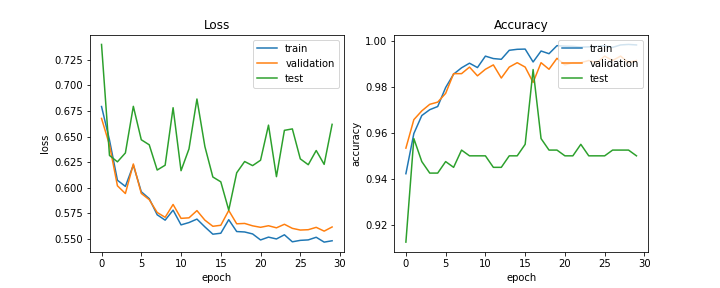

Source data for this figure (header and first rows):
train_acc, train_loss, val_acc, val_loss, test_acc, test_loss, lr
0.9424, 0.6794, 0.9535, 0.6678, 0.9127, 0.74, 0.0002
0.9598, 0.6467, 0.9658, 0.6419, 0.9576, 0.6316, 0.0002
0.9676, 0.6073, 0.9696, 0.6019, 0.9476, 0.6253, 0.0002
0.9701, 0.6013, 0.9725, 0.5944, 0.9426, 0.634, 0.0002
0.9715, 0.6221, 0.9734, 0.6232, 0.9426, 0.6796, 0.0002
0.9797, 0.5961, 0.9772, 0.5945, 0.9476, 0.6469, 0.0002
0.9855, 0.5894, 0.9858, 0.5884, 0.9451, 0.642, 0.0001
0.9883, 0.5736, 0.9858, 0.5759, 0.9526, 0.6173, 0.0001
0.9903, 0.5684, 0.9886, 0.5711, 0.9501, 0.622, 0.0001
0.9884, 0.5781, 0.9848, 0.5837, 0.9501, 0.6782, 0.0001
0.9934, 0.5637, 0.9877, 0.5701, 0.9501, 0.6167, 0.0001
0.9923, 0.566, 0.9896, 0.5706, 0.9451, 0.638, 0.0001
0.992, 0.5694, 0.9839, 0.5777, 0.9451, 0.6867, 5e-05
0.9959, 0.5618, 0.9886, 0.5684, 0.9501, 0.6402, 5e-05
0.9963, 0.5546, 0.9905, 0.5624, 0.9501, 0.6105, 5e-05
0.9964, 0.5556, 0.9886, 0.5634, 0.9551, 0.6058, 5e-05
0.9908, 0.5688, 0.982, 0.5778, 0.9875, 0.5782, 5e-05
0.9956, 0.5572, 0.9905, 0.5648, 0.9576, 0.6146, 5e-05
0.9944, 0.5568, 0.9877, 0.5652, 0.9526, 0.6256, 2.5e-05
0.9979, 0.5549, 0.9924, 0.5628, 0.9526, 0.6216, 2.5e-05
0.9977, 0.549, 0.9896, 0.5614, 0.9501, 0.6269, 2.5e-05
0.9976, 0.5518, 0.9905, 0.5629, 0.9501, 0.6612, 2.5e-05
0.9973, 0.55, 0.9905, 0.5609, 0.9551, 0.6109, 2.5e-05
0.9974, 0.5541, 0.9915, 0.5643, 0.9501, 0.6561, 2.5e-05
0.9976, 0.5472, 0.9905, 0.5603, 0.9501, 0.6575, 2e-05
0.9979, 0.5486, 0.9934, 0.5587, 0.9501, 0.6282, 2e-05
0.9972, 0.5491, 0.9915, 0.559, 0.9526, 0.6225, 2e-05
0.9982, 0.5516, 0.9934, 0.5613, 0.9526, 0.6364, 2e-05
0.9984, 0.5469, 0.9905, 0.5576, 0.9526, 0.6229, 2e-05
0.9982, 0.5482, 0.9915, 0.5617, 0.9501, 0.662, 2e-05
